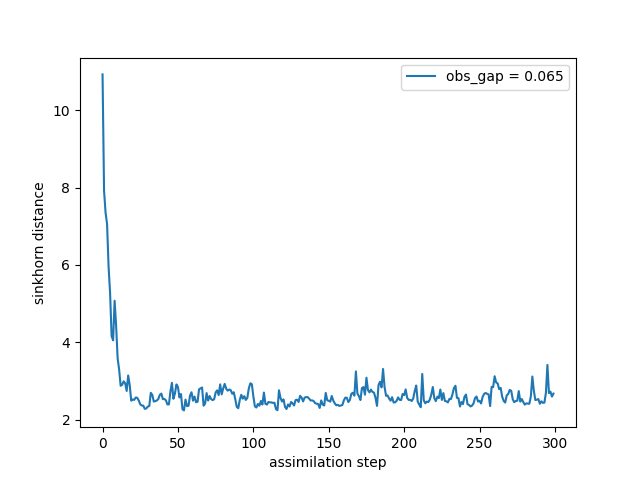

The table this chart was drawn from, first rows:
time, sinkhorn_div
0, 10.93
1, 7.92
2, 7.352
3, 7.058
4, 5.957
5, 5.278
6, 4.162
7, 4.051
8, 5.075
9, 4.429
10, 3.587
11, 3.296
12, 2.876
13, 2.903
14, 2.991
15, 2.943
16, 2.742
17, 3.142
18, 2.899
19, 2.491
20, 2.525
21, 2.511
22, 2.573
23, 2.565
24, 2.497
25, 2.396
26, 2.365
27, 2.363
28, 2.28
29, 2.289
30, 2.338
31, 2.355
32, 2.694
33, 2.639
34, 2.468
35, 2.481
36, 2.495
37, 2.536
38, 2.643
39, 2.674
40, 2.53
41, 2.536
42, 2.5
43, 2.395
44, 2.395
45, 2.726
46, 2.953
47, 2.54
48, 2.678
49, 2.911
50, 2.845
51, 2.574
52, 2.664
53, 2.268
54, 2.24
55, 2.519
56, 2.35
57, 2.358
58, 2.62
59, 2.708
... 240 more rows
